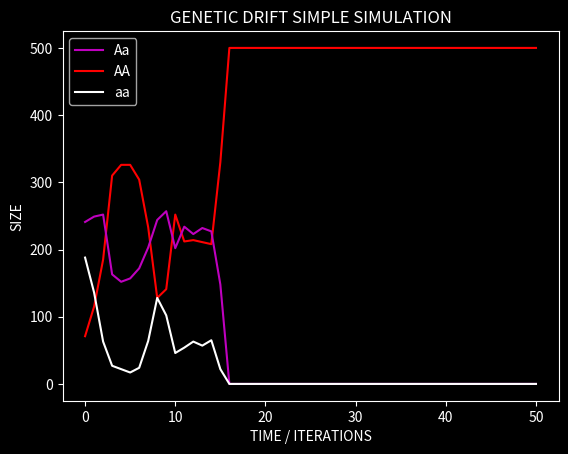

This chart was generated by the following Python code:
#
#   Small project that simulates simple genetic drift by utilizing basic rules
#   This tast was made as practice for creating real simulations of a kind
#   Author: AnTasMes --> Task giver: PetKika
#

import matplotlib.pyplot as plt
import random


def newPopulation(population, selection):
    # If for some reason we try to select more units that we have in population
    if selection > len(population):
        print("SELECTION NUMBER IS HIGHER THAN THE NUMBER OF UNITS")
        return

    # Making a temp population made of random selection from mainPopulation
    #tmpPop = random.choices(population, k=selection)
    tmpPop = randomPopulus(population[:], selection)
    # Calculating neccessary gamete production per unit in order to get the unit number back to len(mainPopulation)
    gameteNo = (len(population)*2)//selection
    ch = ['A', 'a']
    # print(f"mainPopulation len: {len(population)}")
    # print(f"tmpPopulation len: {len(tmpPop)}")
    newPopulation = []
    for elem in tmpPop:  # Making a new populus from given random Units
        if elem == 'AA':
            newPopulation.extend(['A']*gameteNo)
        if elem == 'aa':
            newPopulation.extend(['a']*gameteNo)
        if elem == 'Aa':
            # IF Aa there is around 50% of either A or a coming out
            newPopulation.extend(random.choices(ch, k=gameteNo))

    cAA = 0
    cAa = 0  # Defining unit counters
    caa = 0
    # print(f"newPopulation len: {len(newPopulation)}")
    population = []
    randIndex1 = random.randrange(0, len(newPopulation)-1)
    randIndex2 = random.randrange(0, len(newPopulation)-1)
    while newPopulation:
        # Concatinating strings to get back AA ; Aa ; aa respectively
        unit = newPopulation[randIndex1] + newPopulation[randIndex2]

        newPopulation.pop(randIndex1)
        newPopulation.pop(randIndex2)
        if unit == 'AA':
            cAA += 1
        if unit == 'aa':
            caa += 1
        if unit == 'Aa' or unit == 'aA':  # If concatination produces Aa or aA we set it to be Aa
            unit = 'Aa'
            cAa += 1

        population.append(unit)
        # print(len(newPopulation))
        try:  # Try goes only for the last iteration where array is empty
            randIndex1 = random.randrange(0, len(newPopulation)-1)
            randIndex2 = random.randrange(0, len(newPopulation)-1)
        except:
            pass
    #print(f"population len: {len(population)}")
    print(f"AA: {cAA} ; Aa: {cAa} ; aa: {caa} ; comb: {caa+cAA+cAa}")

    return [population, cAA, cAa, caa]


def randomPopulus(population, selecton):
    randIndex = random.randrange(len(population)-1)
    newPopulation = []
    for x in range(selecton):
        newPopulation.append(population[randIndex])
        population.pop(randIndex)
        randIndex = random.randrange(len(population)-1)
    return newPopulation


if __name__ == "__main__":

    select = 10  # Unit selection number
    iter = 50  # Number of iterations
    AA = ['AA']*200
    Aa = ['Aa']*100  # Number of each unit
    aa = ['aa']*200

    # Defining counting arrays needed for plotting the end data
    lIter = []
    lcAA = []
    lcAa = []
    lcaa = []

    # Making the main population
    mainPopulation = AA + Aa + aa

    for x in range(iter+1):
        lIter.append(x)  # Appending iterations to an array for later plotting
        mainPopulation, cAA, cAa, caa = newPopulation(
            mainPopulation, selection=select)

        # Appending unit numbers to corresponding arrays for later plotting
        lcAA.append(cAA)
        lcaa.append(caa)
        lcAa.append(cAa)

    # MAKING A PLOT DESIGN
    plt.style.use('dark_background')
    fix, ax = plt.subplots()
    ax.set_xlabel('TIME / ITERATIONS')
    ax.set_ylabel('SIZE')
    ax.set_title('GENETIC DRIFT SIMPLE SIMULATION')

    lineAA, = ax.plot(lIter, lcAA, 'r', label='AA')
    LineAa, = ax.plot(lIter, lcAa, 'm', label='Aa')
    Lineaa, = ax.plot(lIter, lcaa, 'w', label='aa')

    ax.legend(handles=[LineAa, lineAA, Lineaa])
    plt.show()
